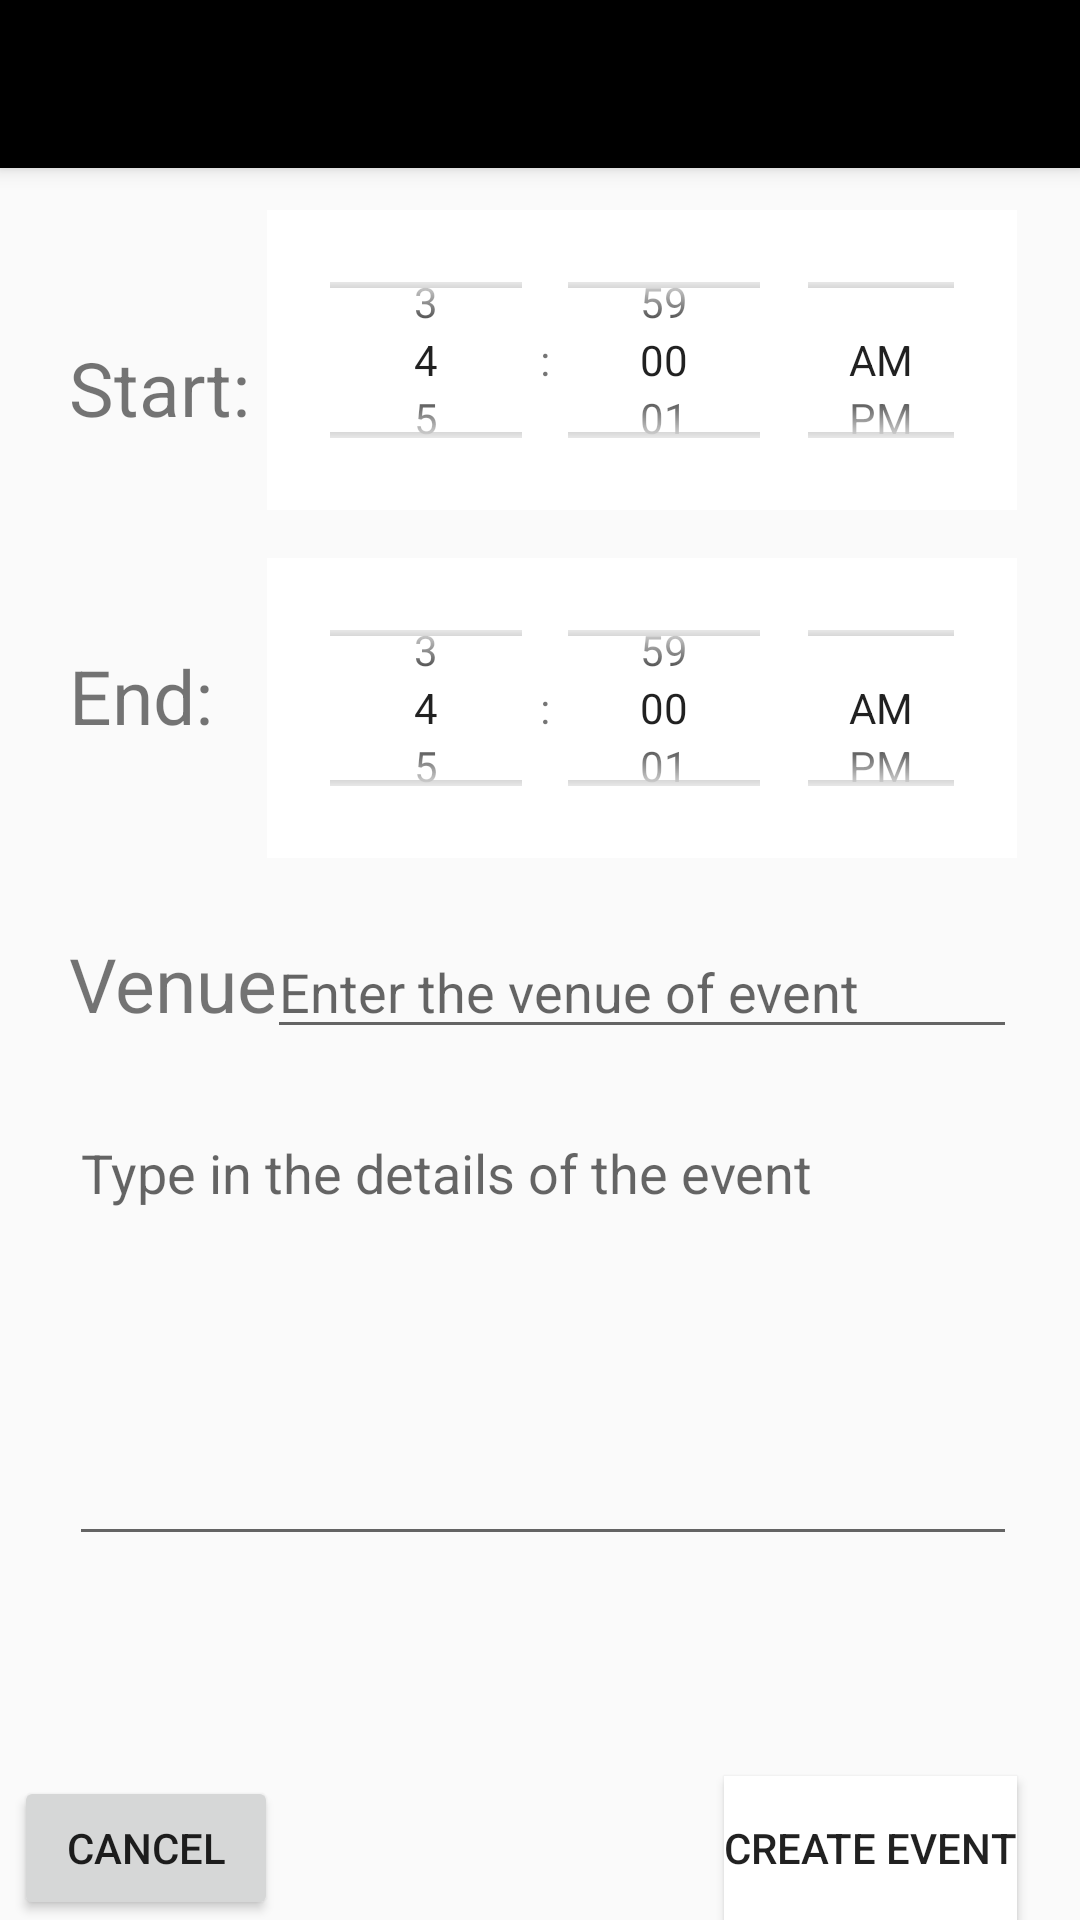

The Android layout XML behind this screen, and the referenced resources:
<!-- AndroidManifest.xml: application theme AppTheme -->
<!-- res/layout/activity_creatingevent.xml -->
<?xml version="1.0" encoding="utf-8"?>
<RelativeLayout xmlns:android="http://schemas.android.com/apk/res/android"
    xmlns:app="http://schemas.android.com/apk/res-auto"
    xmlns:tools="http://schemas.android.com/tools"
    android:layout_width="match_parent"
    android:layout_height="match_parent"
    tools:context="wy.orbproto.creatingevent">

    <include
        layout="@layout/toolbar"
        android:id="@+id/toolbar"/>


    <TextView
        android:layout_width="wrap_content"
        android:layout_height="wrap_content"
        android:text="End:"
        android:id="@+id/textView"
        android:textSize="25sp"
        android:layout_alignTop="@+id/simpleTimePicker"
        android:layout_alignStart="@+id/textView2"
        android:layout_marginTop="29dp" />

    <TextView
        android:id="@+id/textView2"
        android:layout_width="wrap_content"
        android:layout_height="wrap_content"
        android:text="Start:"
        android:textSize="25sp"
        android:layout_marginBottom="24dp"
        android:layout_alignBottom="@+id/timePicker"
        android:layout_alignParentStart="true"
        android:layout_marginStart="23dp" />

    <TimePicker
        android:id="@+id/simpleTimePicker"
        android:layout_width="250dp"
        android:layout_height="100dp"
        android:background="@color/white"
        android:padding="5dp"
        android:timePickerMode="spinner"
        android:layout_marginTop="16dp"
        android:layout_below="@+id/timePicker"
        android:layout_alignStart="@+id/timePicker" />

    <TimePicker
        android:id="@+id/timePicker"
        android:layout_width="250dp"
        android:layout_height="100dp"
        android:layout_marginTop="14dp"
        android:background="@color/white"
        android:padding="5dp"
        android:timePickerMode="spinner"
        android:layout_below="@+id/toolbar"
        android:layout_alignParentEnd="true"
        android:layout_marginEnd="21dp" />

    <TextView
        android:id="@+id/textView3"
        android:layout_width="wrap_content"
        android:layout_height="wrap_content"
        android:layout_alignStart="@+id/textView"
        android:layout_below="@+id/simpleTimePicker"
        android:layout_marginTop="25dp"
        android:text="Venue"
        android:textSize="25sp"/>

    <EditText
        android:id="@+id/venue"
        android:layout_width="250dp"
        android:layout_height="wrap_content"
        android:layout_alignBaseline="@+id/textView3"
        android:layout_alignBottom="@+id/textView3"
        android:layout_alignStart="@+id/simpleTimePicker"
        android:hint="@string/venue" />

    <EditText
        android:layout_width="300dp"
        android:layout_height="150dp"
        android:layout_alignEnd="@+id/simpleTimePicker"
        android:layout_alignStart="@+id/textView3"
        android:layout_below="@+id/venue"
        android:layout_marginTop="19dp"
        android:hint="@string/key_details_for_event"
        android:inputType="textMultiLine"
        android:lines="8"
        android:scrollbars="vertical"
        android:id="@+id/trainingOver"
        android:gravity="top|left"/>

    <Button
        android:id="@+id/button2"
        android:layout_width="wrap_content"
        android:layout_height="wrap_content"
        android:layout_alignEnd="@+id/simpleTimePicker"
        android:layout_alignParentBottom="true"
        android:text="Create event"
        android:background="@color/white"
        android:onClick="createEvent" />

    <Button
        android:id="@+id/button5"
        android:layout_width="wrap_content"
        android:layout_height="wrap_content"
        android:layout_alignEnd="@+id/textView3"
        android:layout_alignParentBottom="true"
        android:text="Cancel"
        android:onClick="gobacktoCalender"/>


</RelativeLayout>
<!-- res/layout/toolbar.xml (included above) -->
<?xml version="1.0" encoding="utf-8"?>
<android.support.v7.widget.Toolbar xmlns:android="http://schemas.android.com/apk/res/android"
    android:layout_width="match_parent" android:layout_height="wrap_content"
    android:background="@color/black"
    android:elevation="4dp"
    android:theme="@style/ThemeOverlay.AppCompat.Dark"






    >

</android.support.v7.widget.Toolbar>
<!-- resources referenced by this layout -->
<resources>
  <color name="black">#000000</color>
  <color name="white">#ffffff</color>
  <string name="key_details_for_event">Type in the details of the event</string>
  <string name="venue">Enter the venue of event</string>
  <style name="AppTheme" parent="Theme.AppCompat.Light.NoActionBar">
          
          <item name="colorPrimary">@color/black</item>
          <item name="colorPrimaryDark">@color/black</item>
          <item name="colorAccent">@color/colorAccent</item>
  
      </style>
  <color name="colorAccent">#FF4081</color>
</resources>
